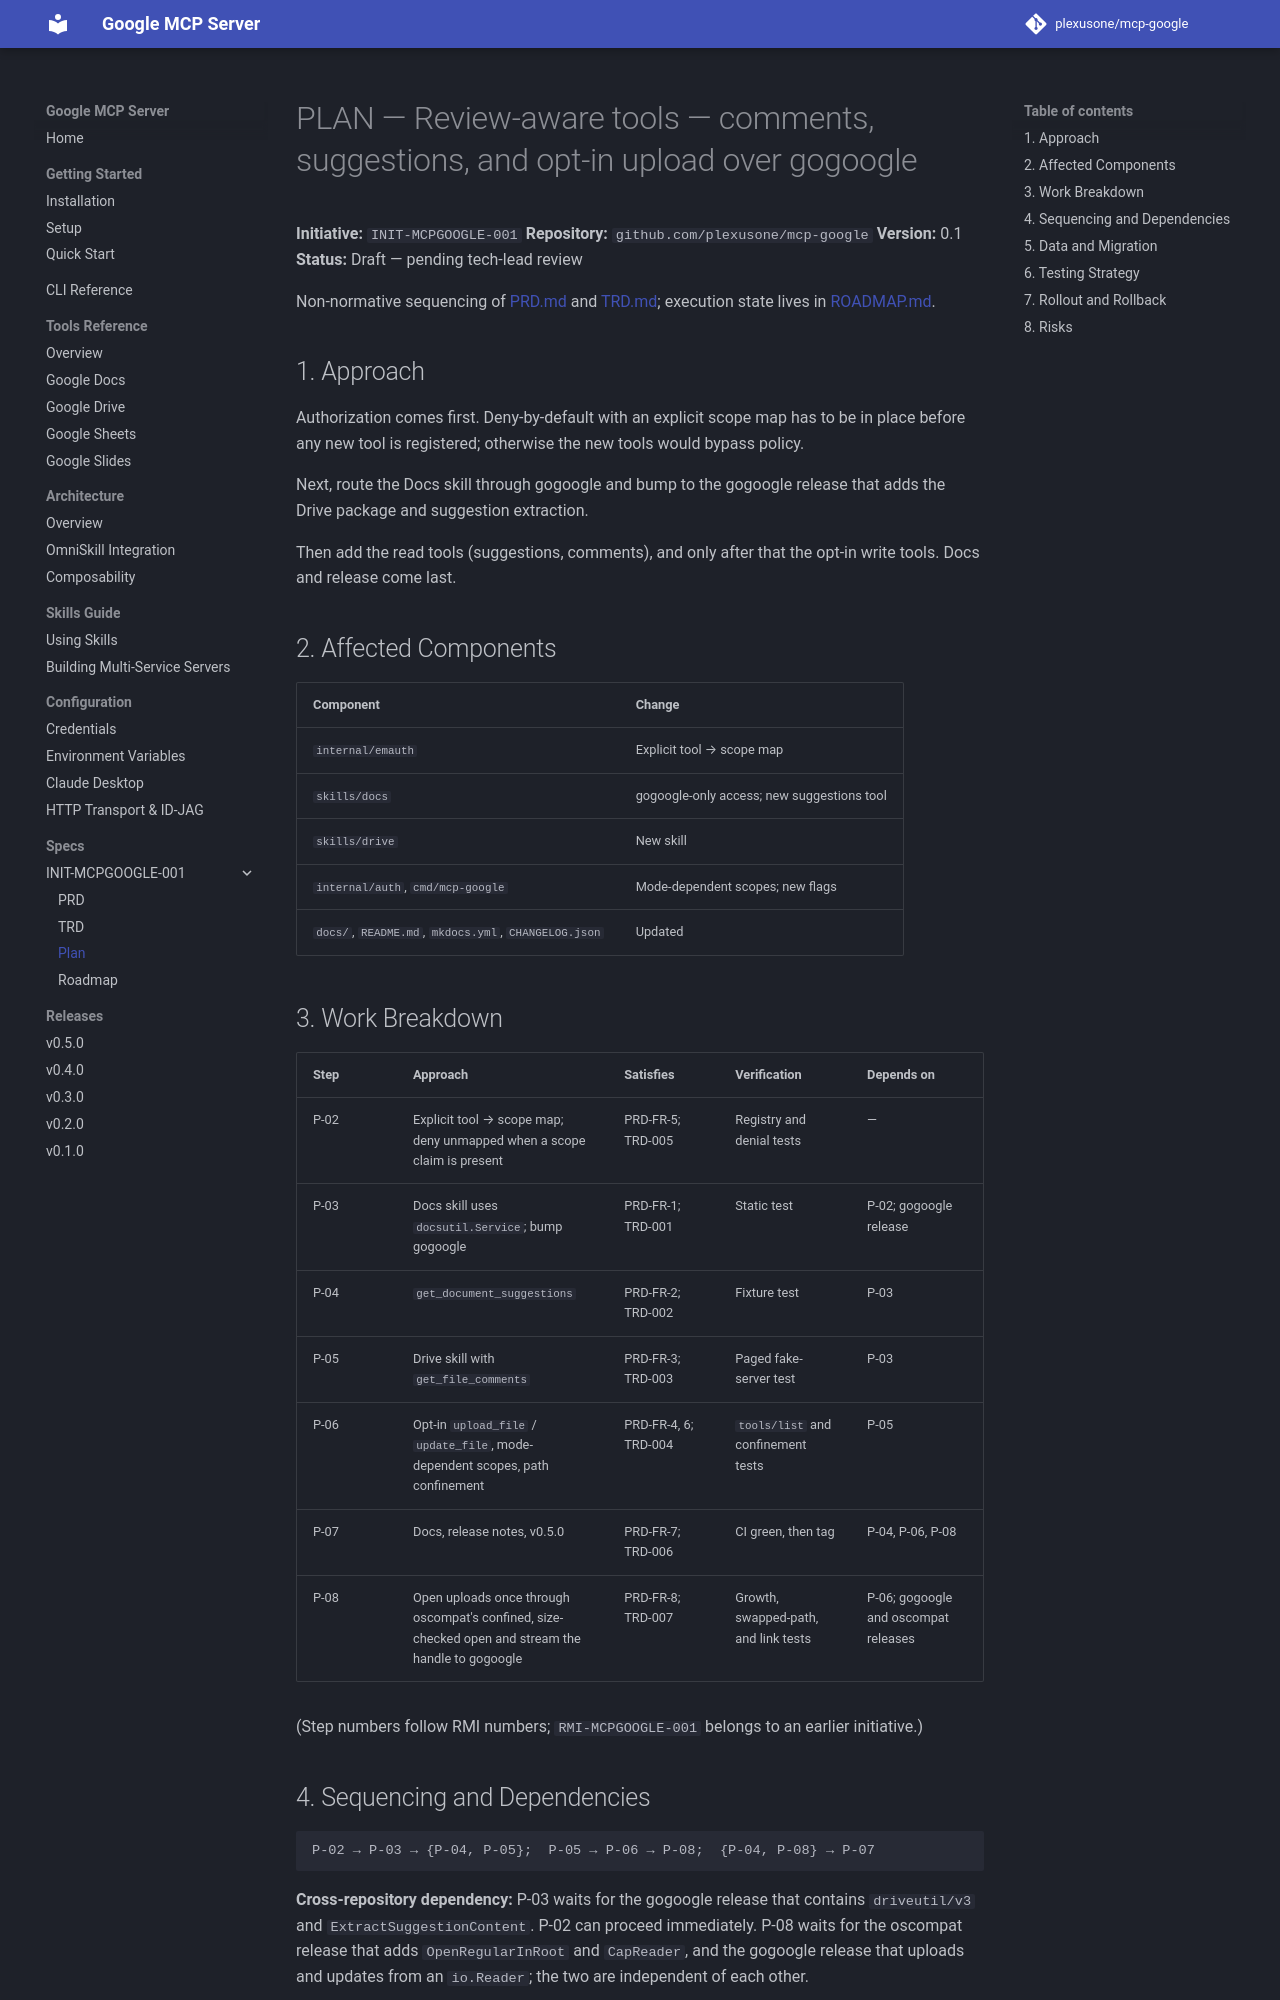

repository: plexusone/mcp-google · page: specs/initiatives/INIT-MCPGOOGLE-001/PLAN/index.html · generator: mkdocs

# PLAN — Review-aware tools — comments, suggestions, and opt-in upload over gogoogle

**Initiative:** `INIT-MCPGOOGLE-001`
**Repository:** `github.com/plexusone/mcp-google`
**Version:** 0.1
**Status:** Draft — pending tech-lead review

Non-normative sequencing of [PRD.md](PRD.md) and [TRD.md](TRD.md); execution
state lives in [ROADMAP.md](ROADMAP.md).

## 1. Approach

Authorization comes first. Deny-by-default with an explicit scope map has to
be in place before any new tool is registered; otherwise the new tools would
bypass policy.

Next, route the Docs skill through gogoogle and bump to the gogoogle release
that adds the Drive package and suggestion extraction.

Then add the read tools (suggestions, comments), and only after that the
opt-in write tools. Docs and release come last.

## 2. Affected Components

| Component | Change |
|-----------|--------|
| `internal/emauth` | Explicit tool → scope map |
| `skills/docs` | gogoogle-only access; new suggestions tool |
| `skills/drive` | New skill |
| `internal/auth`, `cmd/mcp-google` | Mode-dependent scopes; new flags |
| `docs/`, `README.md`, `mkdocs.yml`, `CHANGELOG.json` | Updated |

## 3. Work Breakdown

| Step | Approach | Satisfies | Verification | Depends on |
|------|----------|-----------|--------------|------------|
| P-02 | Explicit tool → scope map; deny unmapped when a scope claim is present | PRD-FR-5; TRD-005 | Registry and denial tests | — |
| P-03 | Docs skill uses `docsutil.Service`; bump gogoogle | PRD-FR-1; TRD-001 | Static test | P-02; gogoogle release |
| P-04 | `get_document_suggestions` | PRD-FR-2; TRD-002 | Fixture test | P-03 |
| P-05 | Drive skill with `get_file_comments` | PRD-FR-3; TRD-003 | Paged fake-server test | P-03 |
| P-06 | Opt-in `upload_file` / `update_file`, mode-dependent scopes, path confinement | PRD-FR-4, 6; TRD-004 | `tools/list` and confinement tests | P-05 |
| P-07 | Docs, release notes, v0.5.0 | PRD-FR-7; TRD-006 | CI green, then tag | P-04, P-06, P-08 |
| P-08 | Open uploads once through oscompat's confined, size-checked open and stream the handle to gogoogle | PRD-FR-8; TRD-007 | Growth, swapped-path, and link tests | P-06; gogoogle and oscompat releases |

(Step numbers follow RMI numbers; `RMI-MCPGOOGLE-001` belongs to an earlier
initiative.)
